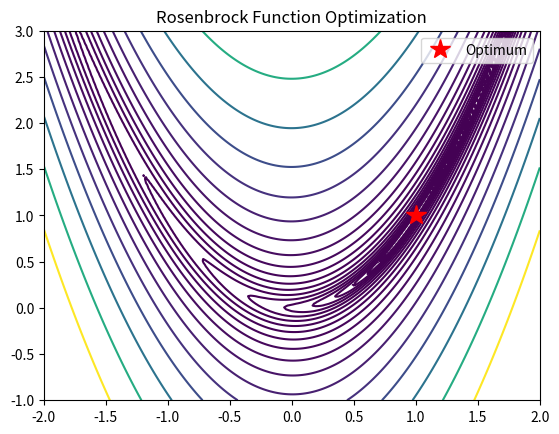

Source code (Python): (Note: this script raises an exception after producing the figure.)
"""
Topic 11: Numerical Optimization
"""
import numpy as np
from scipy.optimize import minimize
import matplotlib.pyplot as plt

def rosenbrock(x):
    return (1 - x[0])**2 + 100*(x[1] - x[0]**2)**2

res = minimize(rosenbrock, x0=[-1, 1], method="BFGS")
print("Success:", res.success)
print("Optimum x :", res.x.round(5))
print("Function value:", res.fun)

# Contour plot
x = np.linspace(-2, 2, 200)
y = np.linspace(-1, 3, 200)
X, Y = np.meshgrid(x, y)
Z = (1-X)**2 + 100*(Y-X**2)**2
plt.contour(X, Y, Z, levels=np.logspace(-1, 3, 20))
plt.plot(res.x[0], res.x[1], "r*", markersize=15, label="Optimum")
plt.legend(); plt.title("Rosenbrock Function Optimization")
plt.savefig("../data/11_optim.png")
plt.show()
